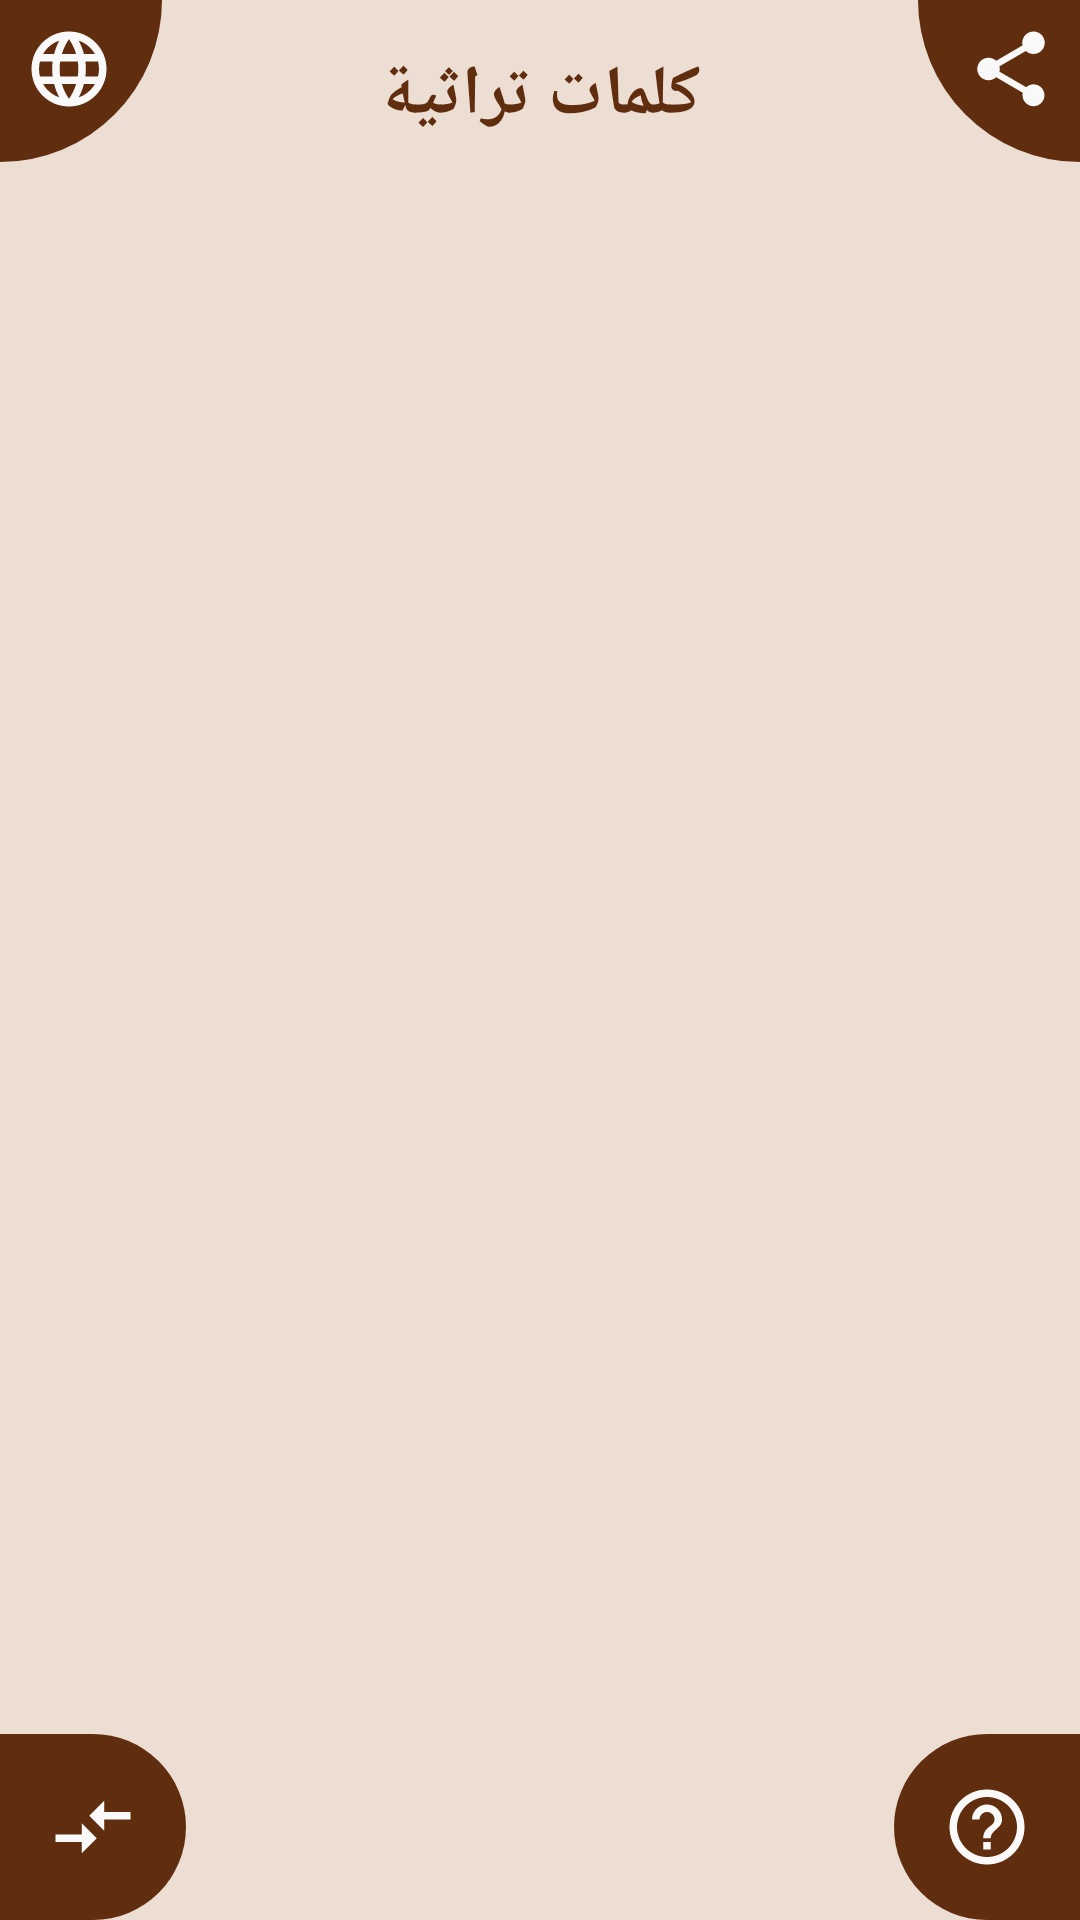

Write the Android layout XML for this screen, with the resource values it uses.
<!-- AndroidManifest.xml: application theme Theme.CulturalWordsGame -->
<!-- res/layout/activity_main.xml -->
<?xml version="1.0" encoding="utf-8"?>
<androidx.constraintlayout.widget.ConstraintLayout xmlns:android="http://schemas.android.com/apk/res/android"
    xmlns:app="http://schemas.android.com/apk/res-auto"
    xmlns:tools="http://schemas.android.com/tools"
    android:layout_width="match_parent"
    android:layout_height="match_parent"
    tools:context=".MainActivity"
    android:background="@color/colorAccent">

    <ImageButton
        android:id="@+id/Language_button"
        android:layout_width="wrap_content"
        android:layout_height="wrap_content"
        android:background="@drawable/language_button"
        app:layout_constraintStart_toStartOf="parent"
        app:layout_constraintTop_toTopOf="parent"
        android:onClick="changeLangClicked"
        app:srcCompat="@drawable/ic_baseline_language_24" />

    <ImageButton
        android:id="@+id/share_button"
        android:layout_width="wrap_content"
        android:layout_height="wrap_content"
        android:background="@drawable/share_button"
        android:onClick="onShareClicked"
        app:layout_constraintEnd_toEndOf="parent"
        app:layout_constraintTop_toTopOf="parent"
        app:srcCompat="@drawable/ic_baseline_share_24" />

    <TextView
        android:id="@+id/textView"
        android:layout_width="wrap_content"
        android:layout_height="wrap_content"
        android:layout_marginTop="16dp"
        android:text="@string/app_name"
        android:textColor="@color/brownDark"
        android:textSize="23sp"
        android:textStyle="bold"
        app:layout_constraintEnd_toStartOf="@+id/share_button"
        app:layout_constraintStart_toEndOf="@+id/Language_button"
        app:layout_constraintTop_toTopOf="parent" />

    <ImageButton
        android:id="@+id/change_button"
        android:layout_width="wrap_content"
        android:layout_height="wrap_content"
        android:background="@drawable/change_button"
        android:onClick="onChanegQuestionOnClick"
        app:layout_constraintBottom_toBottomOf="parent"
        app:layout_constraintStart_toStartOf="parent"
        app:srcCompat="@drawable/ic_baseline_compare_arrows_24" />

    <ImageButton
        android:id="@+id/solve_button"
        android:layout_width="wrap_content"
        android:layout_height="wrap_content"
        android:background="@drawable/help_button"
        android:onClick="onSolvClicked"
        app:layout_constraintBottom_toBottomOf="parent"
        app:layout_constraintEnd_toEndOf="parent"
        app:srcCompat="@drawable/ic_baseline_help_outline_24" />

    <ImageView
        android:id="@+id/questionImage"
        android:layout_width="0dp"
        android:layout_height="0dp"
        android:layout_marginStart="16dp"
        android:layout_marginTop="16dp"
        android:layout_marginEnd="16dp"
        android:layout_marginBottom="16dp"
        android:background="@drawable/rectangle_rounded_corners"
        app:layout_constraintBottom_toTopOf="@+id/change_button"
        app:layout_constraintEnd_toEndOf="parent"
        app:layout_constraintStart_toStartOf="parent"
        app:layout_constraintTop_toBottomOf="@+id/textView"
        app:srcCompat="@drawable/icon_2" />
</androidx.constraintlayout.widget.ConstraintLayout>
<!-- resources referenced by this layout -->
<resources>
  <color name="brownDark">#602e0f</color>
  <color name="colorAccent">@color/brownLight</color>
  <!-- drawable change_button (drawable) -->
  <?xml version="1.0" encoding="utf-8"?>
  <shape xmlns:android="http://schemas.android.com/apk/res/android" android:shape="rectangle">
      <solid android:color="@color/brownDark"/>
      <padding
          android:top="16dp"
          android:bottom="16dp"
          android:right="16dp"
          android:left="16dp"/>
  
      <corners
          android:topRightRadius="250dp"
          android:bottomRightRadius="250dp"
          />
  </shape>
  <!-- drawable help_button (drawable) -->
  <?xml version="1.0" encoding="utf-8"?>
  <shape xmlns:android="http://schemas.android.com/apk/res/android" android:shape="rectangle">
      <solid android:color="@color/brownDark"/>
      <padding
          android:top="16dp"
          android:bottom="16dp"
          android:right="16dp"
          android:left="16dp"/>
  
      <corners
          android:topLeftRadius="250dp"
          android:bottomLeftRadius="250dp"
          />
  </shape>
  <!-- drawable ic_baseline_compare_arrows_24 (drawable) -->
  <vector android:autoMirrored="true" android:height="30dp"
      android:tint="#F9F9F9" android:viewportHeight="24"
      android:viewportWidth="24" android:width="30dp" xmlns:android="http://schemas.android.com/apk/res/android">
      <path android:fillColor="@android:color/white" android:pathData="M9.01,14H2v2h7.01v3L13,15l-3.99,-4V14zM14.99,13v-3H22V8h-7.01V5L11,9L14.99,13z"/>
  </vector>
  <!-- drawable ic_baseline_help_outline_24 (drawable) -->
  <vector android:autoMirrored="true" android:height="30dp"
      android:tint="#F9F9F9" android:viewportHeight="24"
      android:viewportWidth="24" android:width="30dp" xmlns:android="http://schemas.android.com/apk/res/android">
      <path android:fillColor="@android:color/white" android:pathData="M11,18h2v-2h-2v2zM12,2C6.48,2 2,6.48 2,12s4.48,10 10,10 10,-4.48 10,-10S17.52,2 12,2zM12,20c-4.41,0 -8,-3.59 -8,-8s3.59,-8 8,-8 8,3.59 8,8 -3.59,8 -8,8zM12,6c-2.21,0 -4,1.79 -4,4h2c0,-1.1 0.9,-2 2,-2s2,0.9 2,2c0,2 -3,1.75 -3,5h2c0,-2.25 3,-2.5 3,-5 0,-2.21 -1.79,-4 -4,-4z"/>
  </vector>
  <!-- drawable language_button (drawable) -->
  <?xml version="1.0" encoding="utf-8"?>
  <shape xmlns:android="http://schemas.android.com/apk/res/android" android:shape="rectangle">
  
      <solid android:color="@color/brownDark"/>
      <padding
          android:top="8dp"
          android:bottom="16dp"
          android:right="16dp"
          android:left="8dp"/>
  
      <corners android:bottomRightRadius="1000dp"/>
  </shape>
  <!-- drawable share_button (drawable) -->
  <?xml version="1.0" encoding="utf-8"?>
  <shape xmlns:android="http://schemas.android.com/apk/res/android" android:shape="rectangle">
      <solid android:color="@color/brownDark"/>
      <padding
          android:top="8dp"
          android:bottom="16dp"
          android:right="8dp"
          android:left="16dp"/>
  
  
      <corners android:bottomLeftRadius="1000dp"/>
  </shape>
  <string name="app_name">كلمات تراثية</string>
  <style name="Theme.CulturalWordsGame" parent="Theme.AppCompat.DayNight.NoActionBar">
          
          <item name="colorPrimary">@color/purple_500</item>
          <item name="colorPrimaryVariant">@color/brownDark</item>
          <item name="colorOnPrimary">@color/white</item>
          
          <item name="colorSecondary">@color/teal_200</item>
          <item name="colorSecondaryVariant">@color/teal_700</item>
          <item name="colorOnSecondary">@color/black</item>
          
          <item name="android:statusBarColor" tools:targetApi="l">?attr/colorPrimaryVariant</item>
          
      </style>
  <color name="brownLight">#ecded3</color>
  <color name="purple_500">#FF6200EE</color>
  <color name="white">#FFFFFFFF</color>
  <color name="teal_200">#FF03DAC5</color>
  <color name="teal_700">#FF018786</color>
  <color name="black">#FF000000</color>
</resources>
